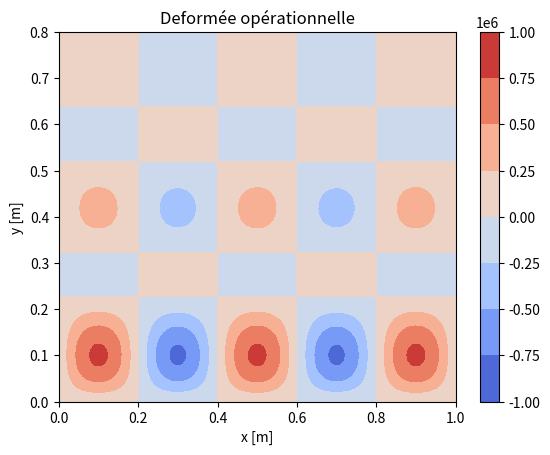

Reproduce this figure in Python.
import numpy as np
import matplotlib.pyplot as plt

# Constants
a = 1.0  # m
b = 0.8  # m
mu_s = 0.262  # kg/m^2
T = 3990  # N/m
rho = 7850  # kg/m^3

# Modes
n_max = 5
m_max = 5

# Frequencies
f_e = 500  # Hz
omega = 2 * np.pi * f_e

# Excitation position
x_e = a / 5
y_e = b / 6

# Grid
N = 100
M = 80
X, Y = np.meshgrid(np.linspace(0, a, N), np.linspace(0, b, M))

# Coefficients
k_nm = np.zeros((n_max, m_max))
A_nm = np.zeros((n_max, m_max))
W_nm = np.zeros((n_max, m_max))

for n in range(1, n_max + 1):
    for m in range(1, m_max + 1):
        k_nm[n-1, m-1] = np.sqrt((n*np.pi/a)**2 + (m*np.pi/b)**2)
        A_nm[n-1, m-1] = (np.sin(n * np.pi * x_e / a)
                          * np.sin(m * np.pi * y_e / b))
        W_nm[n-1, m-1] = np.sqrt(mu_s / (A_nm[n-1, m-1] * T)) * k_nm[n-1, m-1] / np.sqrt(rho)

# Deformed shape
u = np.zeros_like(X)

for n in range(1, n_max + 1):
    for m in range(1, m_max + 1):
        u += W_nm[n-1, m-1] * np.sin(n * np.pi * X / a) * np.sin(m * np.pi * Y / b)

# Plotting
fig, ax = plt.subplots()
c = ax.contourf(X, Y, u, cmap='coolwarm')
plt.colorbar(c)
ax.set_xlabel('x [m]')
ax.set_ylabel('y [m]')
ax.set_title('Deformée opérationnelle')
plt.show()
